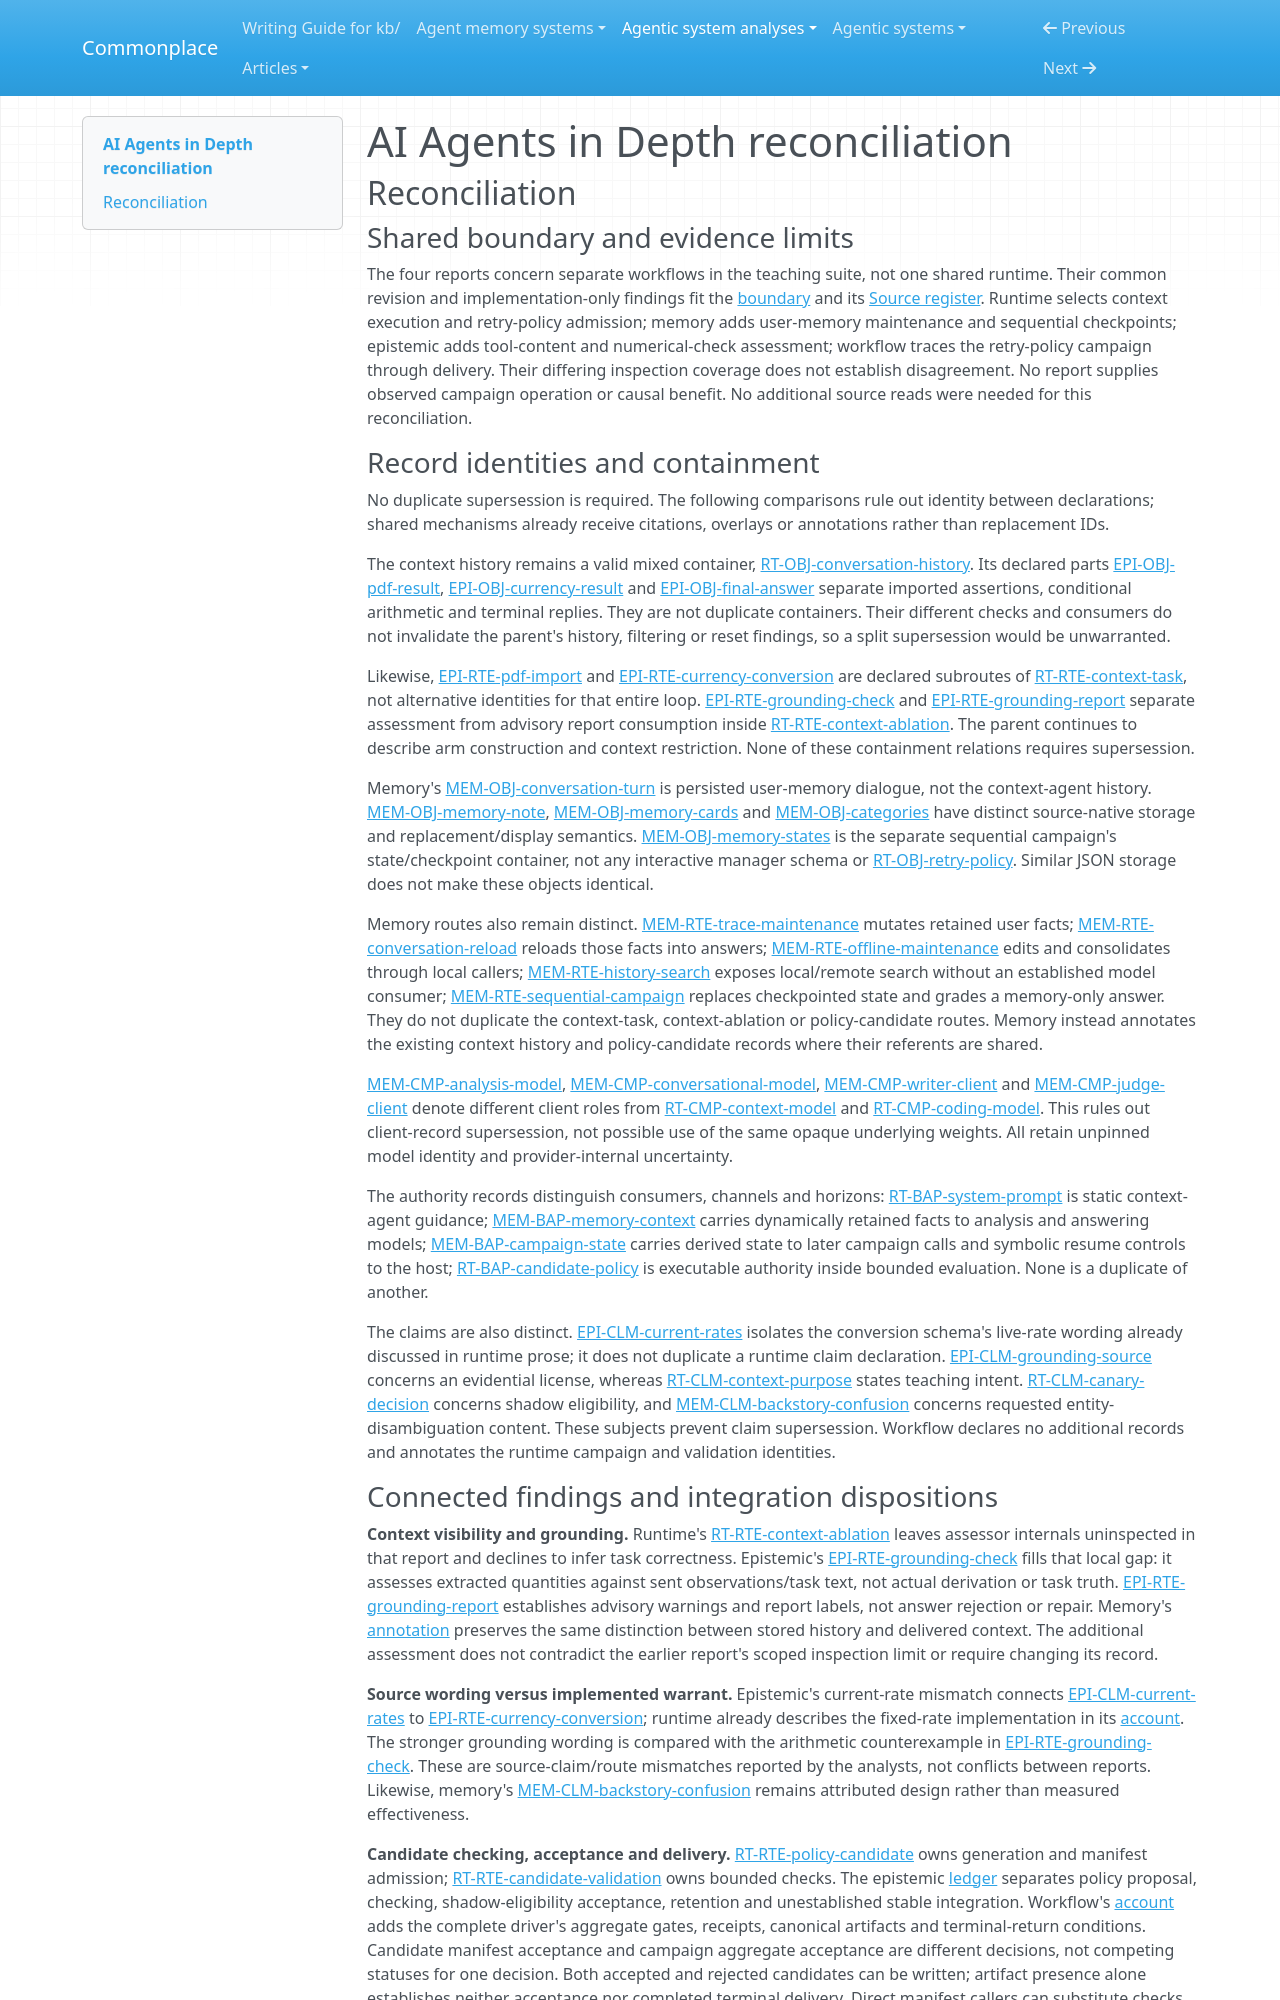

repository: zby/commonplace · page: agentic-system-analyses/retained/ai-agent-book/reconciliation/index.html · generator: mkdocs

---
type: agentic-system-analyses/types/agentic-system-reconciliation-report.md
description: "Reconciliation of AI Agents in Depth's selected context, user-memory and retry-policy records at dbc046eb896ac4e39aa19c7774c8bf49583b89a6."
run-id: AAS-2026-10-12-ai-agent-book-d56e8121d636-01
reviewed-boundary: "dbc046eb896ac4e39aa19c7774c8bf49583b89a6"
---

# AI Agents in Depth reconciliation

## Reconciliation

### Shared boundary and evidence limits

The four reports concern separate workflows in the teaching suite, not one shared runtime. Their common revision and implementation-only findings fit the [boundary](boundary.md#boundary-and-evidence) and its [Source register](boundary.md#source-register). Runtime selects context execution and retry-policy admission; memory adds user-memory maintenance and sequential checkpoints; epistemic adds tool-content and numerical-check assessment; workflow traces the retry-policy campaign through delivery. Their differing inspection coverage does not establish disagreement. No report supplies observed campaign operation or causal benefit. No additional source reads were needed for this reconciliation.

### Record identities and containment

No duplicate supersession is required. The following comparisons rule out identity between declarations; shared mechanisms already receive citations, overlays or annotations rather than replacement IDs.

The context history remains a valid mixed container, [RT-OBJ-conversation-history](runtime.md#rt-obj-conversation-history). Its declared parts [EPI-OBJ-pdf-result](epistemic.md#epi-obj-pdf-result), [EPI-OBJ-currency-result](epistemic.md#epi-obj-currency-result) and [EPI-OBJ-final-answer](epistemic.md#epi-obj-final-answer) separate imported assertions, conditional arithmetic and terminal replies. They are not duplicate containers. Their different checks and consumers do not invalidate the parent's history, filtering or reset findings, so a split supersession would be unwarranted.

Likewise, [EPI-RTE-pdf-import](epistemic.md#epi-rte-pdf-import) and [EPI-RTE-currency-conversion](epistemic.md#epi-rte-currency-conversion) are declared subroutes of [RT-RTE-context-task](runtime.md#rt-rte-context-task), not alternative identities for that entire loop. [EPI-RTE-grounding-check](epistemic.md#epi-rte-grounding-check) and [EPI-RTE-grounding-report](epistemic.md#epi-rte-grounding-report) separate assessment from advisory report consumption inside [RT-RTE-context-ablation](runtime.md#rt-rte-context-ablation). The parent continues to describe arm construction and context restriction. None of these containment relations requires supersession.

Memory's [MEM-OBJ-conversation-turn](memory.md#mem-obj-conversation-turn) is persisted user-memory dialogue, not the context-agent history. [MEM-OBJ-memory-note](memory.md#mem-obj-memory-note), [MEM-OBJ-memory-cards](memory.md#mem-obj-memory-cards) and [MEM-OBJ-categories](memory.md#mem-obj-categories) have distinct source-native storage and replacement/display semantics. [MEM-OBJ-memory-states](memory.md#mem-obj-memory-states) is the separate sequential campaign's state/checkpoint container, not any interactive manager schema or [RT-OBJ-retry-policy](runtime.md#rt-obj-retry-policy). Similar JSON storage does not make these objects identical.

Memory routes also remain distinct. [MEM-RTE-trace-maintenance](memory.md#mem-rte-trace-maintenance) mutates retained user facts; [MEM-RTE-conversation-reload](memory.md#mem-rte-conversation-reload) reloads those facts into answers; [MEM-RTE-offline-maintenance](memory.md#mem-rte-offline-maintenance) edits and consolidates through local callers; [MEM-RTE-history-search](memory.md#mem-rte-history-search) exposes local/remote search without an established model consumer; [MEM-RTE-sequential-campaign](memory.md#mem-rte-sequential-campaign) replaces checkpointed state and grades a memory-only answer. They do not duplicate the context-task, context-ablation or policy-candidate routes. Memory instead annotates the existing context history and policy-candidate records where their referents are shared.

[MEM-CMP-analysis-model](memory.md#mem-cmp-analysis-model), [MEM-CMP-conversational-model](memory.md#mem-cmp-conversational-model), [MEM-CMP-writer-client](memory.md#mem-cmp-writer-client) and [MEM-CMP-judge-client](memory.md#mem-cmp-judge-client) denote different client roles from [RT-CMP-context-model](runtime.md#rt-cmp-context-model) and [RT-CMP-coding-model](runtime.md#rt-cmp-coding-model). This rules out client-record supersession, not possible use of the same opaque underlying weights. All retain unpinned model identity and provider-internal uncertainty.

The authority records distinguish consumers, channels and horizons: [RT-BAP-system-prompt](runtime.md#rt-bap-system-prompt) is static context-agent guidance; [MEM-BAP-memory-context](memory.md#mem-bap-memory-context) carries dynamically retained facts to analysis and answering models; [MEM-BAP-campaign-state](memory.md#mem-bap-campaign-state) carries derived state to later campaign calls and symbolic resume controls to the host; [RT-BAP-candidate-policy](runtime.md#rt-bap-candidate-policy) is executable authority inside bounded evaluation. None is a duplicate of another.

The claims are also distinct. [EPI-CLM-current-rates](epistemic.md#epi-clm-current-rates) isolates the conversion schema's live-rate wording already discussed in runtime prose; it does not duplicate a runtime claim declaration. [EPI-CLM-grounding-source](epistemic.md#epi-clm-grounding-source) concerns an evidential license, whereas [RT-CLM-context-purpose](runtime.md#rt-clm-context-purpose) states teaching intent. [RT-CLM-canary-decision](runtime.md#rt-clm-canary-decision) concerns shadow eligibility, and [MEM-CLM-backstory-confusion](memory.md#mem-clm-backstory-confusion) concerns requested entity-disambiguation content. These subjects prevent claim supersession. Workflow declares no additional records and annotates the runtime campaign and validation identities.
